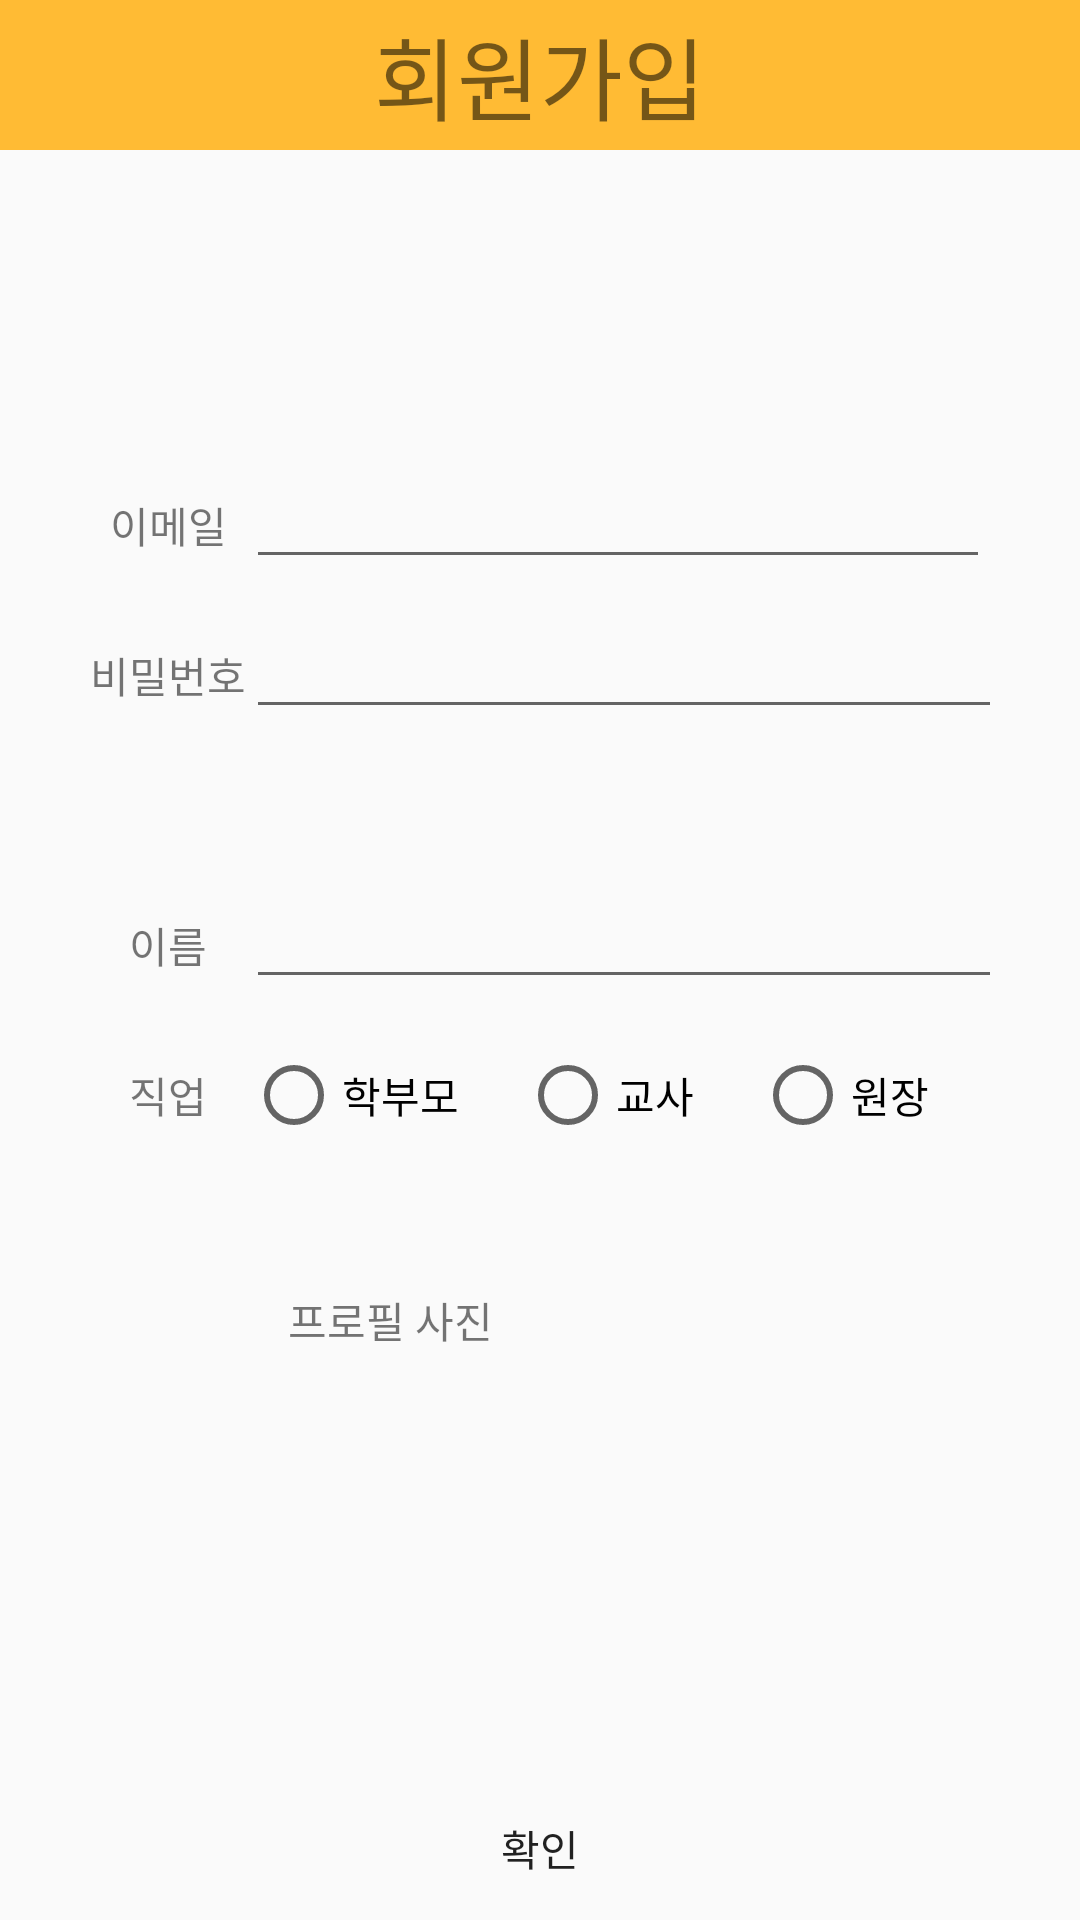

Produce the Android XML layout that renders to this screen, including the resource entries it uses.
<!-- AndroidManifest.xml: application theme AppTheme -->
<!-- res/layout/join_membership_popup.xml -->
<?xml version="1.0" encoding="utf-8"?>
<RelativeLayout xmlns:android="http://schemas.android.com/apk/res/android"
    xmlns:app="http://schemas.android.com/apk/res-auto"
    xmlns:tools="http://schemas.android.com/tools"
    android:orientation="vertical" android:layout_width="match_parent"
    android:layout_height="match_parent">

    <TextView
        android:id="@+id/textView3"
        android:layout_width="match_parent"
        android:layout_height="50dp"
        android:background="#ffbb34"
        android:gravity="center"
        android:text="회원가입"
        android:textSize="30dp"
        android:textStyle="normal" />

    <LinearLayout
        android:layout_width="match_parent"
        android:layout_height="match_parent"
        android:gravity="center"
        android:orientation="vertical">

        <LinearLayout
            android:id="@+id/li_id"
            android:layout_width="300dp"
            android:layout_height="50dp"
            android:orientation="horizontal">


            <TextView
                android:id="@+id/textView4"
                android:layout_width="52dp"
                android:layout_height="match_parent"
                android:gravity="center"
                android:text="이메일" />

            <EditText
                android:id="@+id/register_id"
                android:layout_width="match_parent"
                android:layout_height="wrap_content"
                android:ems="8"
                android:inputType="textPersonName" />

        </LinearLayout>

        <LinearLayout
            android:id="@+id/li_pw"
            android:layout_width="300dp"
            android:layout_height="50dp"
            android:orientation="horizontal">

            <TextView
                android:id="@+id/textView5"
                android:layout_width="wrap_content"
                android:layout_height="match_parent"
                android:gravity="center"
                android:text="비밀번호" />

            <EditText
                android:id="@+id/register_pw"
                android:layout_width="300dp"
                android:layout_height="wrap_content"
                android:ems="10"
                android:inputType="textPassword" />
        </LinearLayout>

        <LinearLayout
            android:id="@+id/li_name"
            android:layout_width="300dp"
            android:layout_height="50dp"
            android:layout_marginTop="40dp"
            android:orientation="horizontal">

            <TextView
                android:id="@+id/textView6"
                android:layout_width="52dp"
                android:layout_height="match_parent"
                android:gravity="center"
                android:text="이름" />

            <EditText
                android:id="@+id/register_name"
                android:layout_width="300dp"
                android:layout_height="wrap_content"
                android:ems="10"
                android:inputType="textPersonName" />
        </LinearLayout>

        <LinearLayout
            android:id="@+id/li_job"
            android:layout_width="300dp"
            android:layout_height="50dp"
            android:orientation="horizontal">

            <TextView
                android:id="@+id/textView8"
                android:layout_width="52dp"
                android:layout_height="match_parent"
                android:gravity="center"
                android:text="직업" />

            <RadioGroup
                android:id="@+id/rgroup_job"
                android:layout_width="match_parent"
                android:layout_height="match_parent"
                android:orientation="horizontal">

                <RadioButton
                    android:id="@+id/reg_Parent"
                    android:layout_width="wrap_content"
                    android:layout_height="match_parent"
                    android:layout_weight="1"
                    android:text="학부모" />

                <RadioButton
                    android:id="@+id/reg_Teacher"
                    android:layout_width="wrap_content"
                    android:layout_height="match_parent"
                    android:layout_weight="1"
                    android:text="교사" />

                <RadioButton
                    android:id="@+id/reg_Head"
                    android:layout_width="wrap_content"
                    android:layout_height="match_parent"
                    android:layout_weight="1"
                    android:text="원장" />
            </RadioGroup>
        </LinearLayout>

        <LinearLayout
            android:layout_width="300dp"
            android:layout_height="100dp"
            android:orientation="horizontal">

            <TextView
                android:id="@+id/textView2"
                android:layout_width="100dp"
                android:layout_height="match_parent"
                android:layout_weight="1"
                android:gravity="center"
                android:text="프로필 사진" />

            <ImageView
                android:id="@+id/profileImgBtn"
                android:layout_width="100dp"
                android:layout_height="100dp"
                android:onClick="profilebtn"
                android:src="@drawable/imgbtn_profile" />
        </LinearLayout>

    </LinearLayout>

    <Button
        android:id="@+id/register_checkBtn"
        android:layout_width="match_parent"
        android:layout_height="wrap_content"
        android:layout_alignParentBottom="true"
        android:background="@drawable/bt_yellow"
        android:text="확인" />

</RelativeLayout>
<!-- resources referenced by this layout -->
<resources>
  <!-- drawable imgbtn_profile (drawable) -->
  <?xml version="1.0" encoding="utf-8"?>
  <selector xmlns:android="http://schemas.android.com/apk/res/android">
  
      <item android:state_pressed="true" android:drawable="@drawable/profile_btnimg_pressed">
      </item>
  
      <item android:state_pressed="false" android:drawable="@drawable/profile_btnimg">
      </item>
  </selector>
  <style name="AppTheme" parent="Theme.AppCompat.Light.DarkActionBar">
          
          <item name="colorPrimary">@color/colorPrimary</item>
          <item name="colorPrimaryDark">@color/colorPrimaryDark</item>
          <item name="colorAccent">@color/colorAccent</item>
      </style>
  <color name="colorPrimary">#ffbb34</color>
  <color name="colorPrimaryDark">#efc675</color>
  <color name="colorAccent">#D81B60</color>
</resources>
